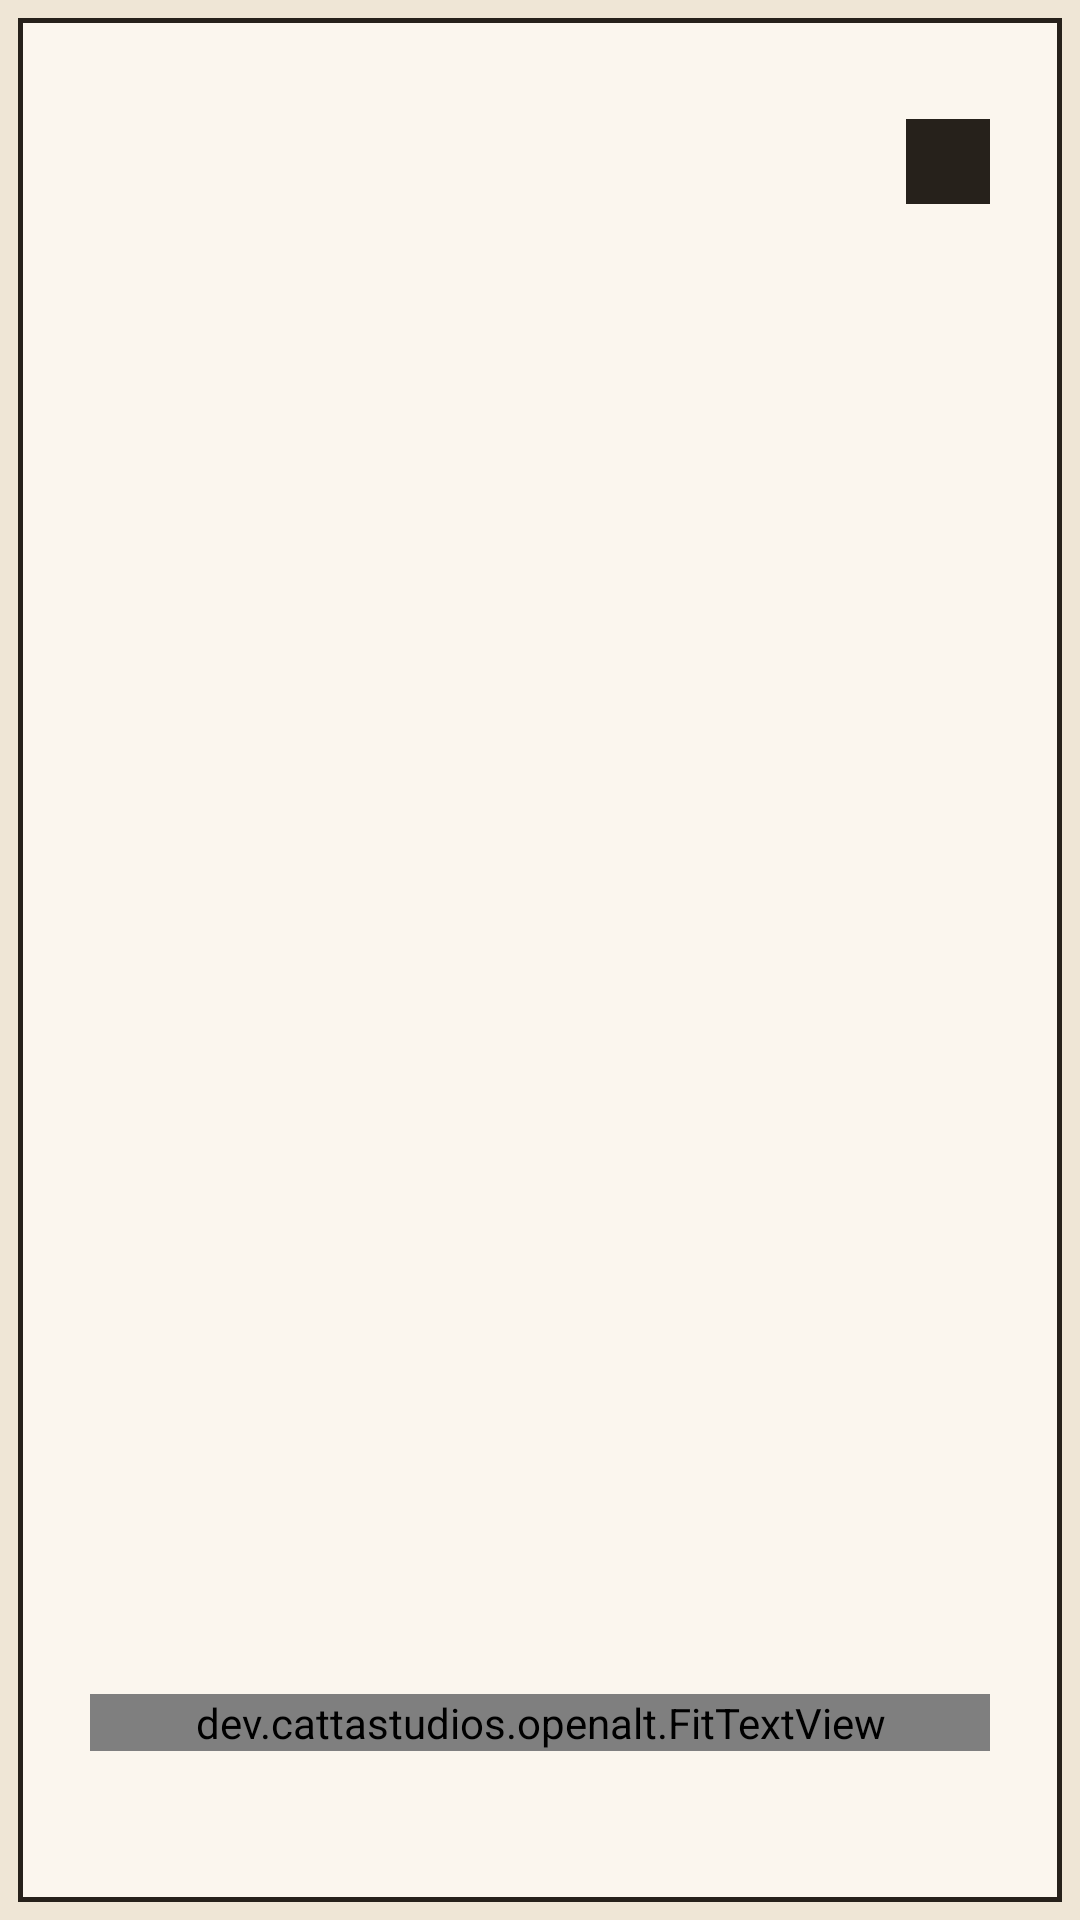

Layout XML and referenced resources for this Android screen:
<!-- AndroidManifest.xml: application theme AppTheme -->
<!-- res/layout/oa_card.xml -->
<?xml version="1.0" encoding="utf-8"?>
<FrameLayout xmlns:android="http://schemas.android.com/apk/res/android"
    android:layout_width="wrap_content"
    android:layout_height="wrap_content"
    android:clickable="true"
    android:focusable="true"
    android:foreground="@drawable/oa_focus_ring"
    android:padding="6dp">

    <LinearLayout
        android:id="@+id/oaCardBody"
        android:layout_width="match_parent"
        android:layout_height="match_parent"
        android:background="@drawable/oa_card_bg"
        android:orientation="vertical"
        android:padding="24dp">

        <LinearLayout
            android:layout_width="match_parent"
            android:layout_height="wrap_content"
            android:gravity="center_vertical"
            android:orientation="horizontal">

            <ImageView
                android:id="@+id/oaCardIcon"
                android:layout_width="48dp"
                android:layout_height="48dp"
                android:importantForAccessibility="no"
                android:scaleType="fitCenter" />

            <View
                android:layout_width="0dp"
                android:layout_height="1dp"
                android:layout_weight="1" />

            <TextView
                android:id="@+id/oaCardStatus"
                android:layout_width="wrap_content"
                android:layout_height="wrap_content"
                android:background="@drawable/oa_status_pill_bg"
                android:paddingLeft="14dp"
                android:paddingTop="6dp"
                android:paddingRight="14dp"
                android:paddingBottom="6dp"
                android:fontFamily="monospace"
                android:letterSpacing="0.06"
                android:textAllCaps="true"
                android:textColor="@color/oa_pill_ink"
                android:textSize="12sp" />
        </LinearLayout>

        <View
            android:id="@+id/oaCardSpacer"
            android:layout_width="1dp"
            android:layout_height="0dp"
            android:layout_weight="1"
            android:minHeight="16dp" />

        <dev.cattastudios.openalt.FitTextView
            android:id="@+id/oaCardTitle"
            style="@style/OpenAlt.CardTitle"
            android:layout_width="match_parent"
            android:layout_height="wrap_content"
            android:ellipsize="end"
            android:textColor="@color/oa_text"
            android:textSize="32sp" />

        <TextView
            android:id="@+id/oaCardDetail"
            android:layout_width="wrap_content"
            android:layout_height="wrap_content"
            android:layout_marginTop="6dp"
            android:textColor="@color/oa_text"
            android:textSize="15sp" />

        <TextView
            android:id="@+id/oaCardAction"
            android:layout_width="wrap_content"
            android:layout_height="52dp"
            android:layout_marginTop="18dp"
            android:background="@drawable/oa_status_pill_bg"
            android:drawablePadding="10dp"
            android:gravity="center_vertical"
            android:paddingLeft="22dp"
            android:paddingRight="24dp"
            android:textColor="@color/oa_accent"
            android:textSize="17sp"
            android:textStyle="bold"
            android:visibility="gone" />
    </LinearLayout>
</FrameLayout>
<!-- resources referenced by this layout -->
<resources>
  <color name="oa_accent">#FF746C</color>
  <color name="oa_pill_ink">#EFE6D6</color>
  <color name="oa_text">#26211B</color>
  <!-- drawable oa_card_bg (drawable) -->
  <?xml version="1.0" encoding="utf-8"?>
  <shape xmlns:android="http://schemas.android.com/apk/res/android" android:shape="rectangle">
      <solid android:color="@color/oa_surface" />
      <stroke android:width="1.5dp" android:color="@color/oa_border" />
  </shape>
  <!-- drawable oa_focus_ring (drawable) -->
  <?xml version="1.0" encoding="utf-8"?>
  <selector xmlns:android="http://schemas.android.com/apk/res/android">
      <item android:state_focused="true"><shape android:shape="rectangle"><solid android:color="@android:color/transparent" /><stroke android:width="4dp" android:color="@color/oa_accent_text" /></shape></item>
      <item android:state_pressed="true"><shape android:shape="rectangle"><solid android:color="#14000000" /></shape></item>
      <item><color android:color="@android:color/transparent" /></item>
  </selector>
  <!-- drawable oa_status_pill_bg (drawable) -->
  <?xml version="1.0" encoding="utf-8"?>
  <shape xmlns:android="http://schemas.android.com/apk/res/android" android:shape="rectangle">
      <solid android:color="@color/oa_pill" />
  </shape>
  <style name="OpenAlt.CardTitle">
          <item name="android:fontFamily">serif</item>
          <item name="android:textSize">26sp</item>
      </style>
  <style name="AppTheme" parent="OpenAltBase">
          
          <item name="android:windowActionBar">false</item>
          <item name="android:windowNoTitle">true</item>
      </style>
  <color name="oa_surface">#FBF6EE</color>
  <color name="oa_border">#26211B</color>
  <color name="oa_accent_text">#B8372F</color>
  <color name="oa_pill">#26211B</color>
  <style name="OpenAltBase" parent="android:Theme.Holo.Light.NoActionBar">
          <item name="android:windowBackground">@color/oa_bg</item>
          <item name="android:textColorPrimary">@color/oa_text</item>
          <item name="android:textColorSecondary">@color/oa_muted</item>
      </style>
  <color name="oa_bg">#EFE6D6</color>
  <color name="oa_muted">#6A6156</color>
</resources>
